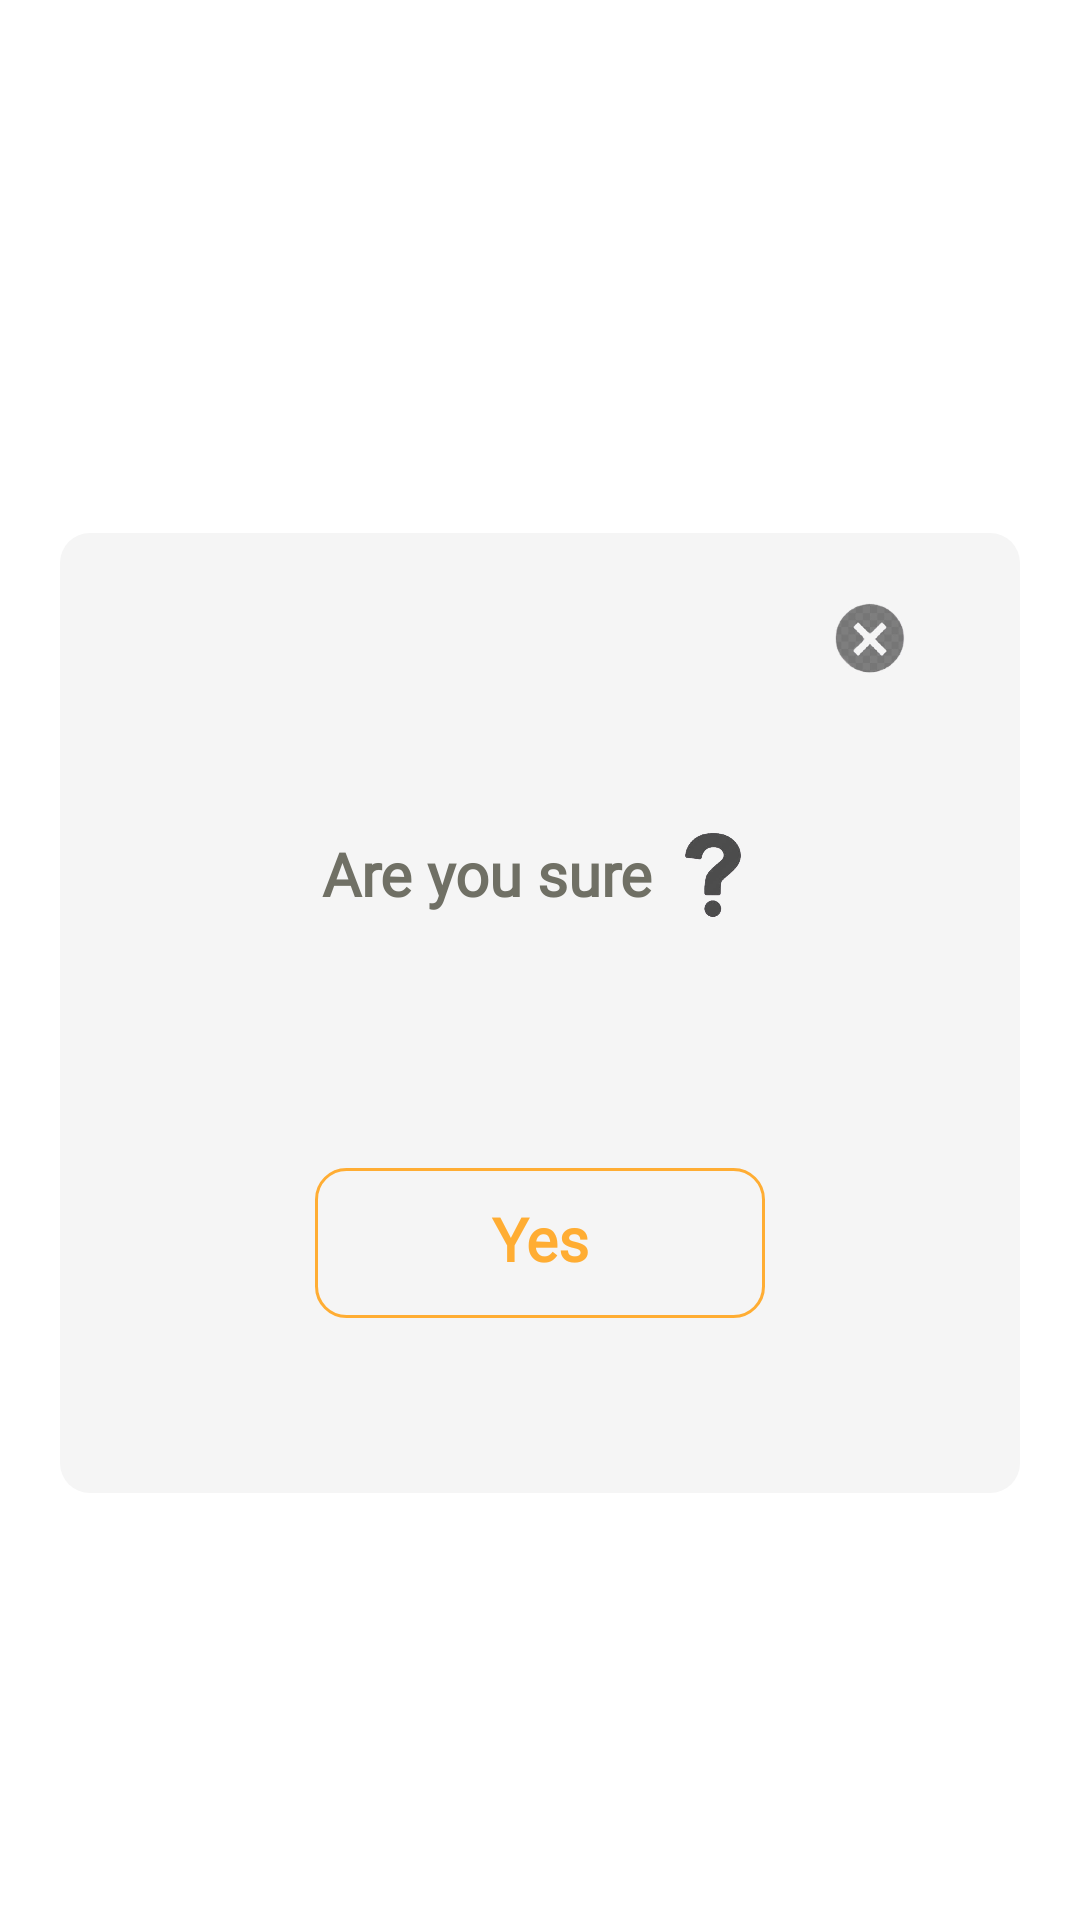

The Android layout XML behind this screen, and the referenced resources:
<!-- AndroidManifest.xml: application theme AppTheme -->
<!-- res/layout/dialog_confirmation.xml -->
<?xml version="1.0" encoding="utf-8"?>
<androidx.constraintlayout.widget.ConstraintLayout xmlns:android="http://schemas.android.com/apk/res/android"
    xmlns:app="http://schemas.android.com/apk/res-auto"
    xmlns:tools="http://schemas.android.com/tools"
    android:layout_width="match_parent"
    android:layout_height="match_parent"
    tools:context=".dialogs.ConfirmationDialog">

    <androidx.constraintlayout.widget.ConstraintLayout
        android:id="@+id/dialog_confirm_container"
        android:layout_height="320dp"
        android:layout_width="320dp"
        android:layout_marginStart="10dp"
        android:layout_marginEnd="10dp"
        android:background="@drawable/custom_dialog"
        app:layout_constraintBottom_toBottomOf="parent"
        app:layout_constraintEnd_toEndOf="parent"
        app:layout_constraintStart_toStartOf="parent"
        app:layout_constraintTop_toTopOf="parent"
        app:layout_constraintVertical_bias="0.555">


        <ImageView
            android:id="@+id/close_button"
            android:layout_width="100dp"
            android:layout_height="50dp"
            android:layout_marginTop="10dp"
            android:src="@drawable/close_button_grey"
            app:layout_constraintEnd_toEndOf="parent"
            app:layout_constraintTop_toTopOf="parent" />

        <LinearLayout
            android:id="@+id/linearLayout"
            android:layout_width="match_parent"
            android:layout_height="wrap_content"
            android:gravity="center_horizontal"
            android:orientation="horizontal"
            app:layout_constraintEnd_toEndOf="parent"
            app:layout_constraintStart_toStartOf="parent"
            app:layout_constraintTop_toBottomOf="@id/close_button">

            <TextView
                android:layout_width="wrap_content"
                android:layout_height="wrap_content"
                android:layout_marginTop="40dp"
                android:fontFamily="@font/roboto_bold"
                android:text="Are you sure "
                android:textColor="@color/colorAsh3"
                android:textSize="20sp"
                android:textStyle="bold" />

            <ImageView
                android:layout_width="30dp"
                android:layout_height="38dp"
                android:layout_marginTop="35dp"
                android:background="@color/colorWhiteBackground2"
                android:src="@drawable/question_mark" />

        </LinearLayout>

        <androidx.constraintlayout.widget.ConstraintLayout
            android:id="@+id/confirm_button"
            android:layout_width="150dp"
            android:layout_height="50dp"
            android:layout_marginTop="20dp"
            android:background="@drawable/confirm_button"
            app:layout_constraintBottom_toBottomOf="parent"
            app:layout_constraintEnd_toEndOf="parent"
            app:layout_constraintStart_toStartOf="parent"
            app:layout_constraintTop_toBottomOf="@+id/linearLayout">

            <TextView
                android:layout_width="0dp"
                android:layout_height="0dp"
                android:layout_marginTop="10dp"
                android:fontFamily="@font/roboto_bold"
                android:gravity="center_horizontal"
                android:text="Yes"
                android:textColor="@color/colorOrange"
                android:textSize="20sp"
                android:textStyle="bold"
                app:layout_constraintBottom_toBottomOf="@id/confirm_button"
                app:layout_constraintEnd_toEndOf="@id/confirm_button"
                app:layout_constraintStart_toStartOf="@id/confirm_button"
                app:layout_constraintTop_toTopOf="@id/confirm_button" />

        </androidx.constraintlayout.widget.ConstraintLayout>

    </androidx.constraintlayout.widget.ConstraintLayout>


</androidx.constraintlayout.widget.ConstraintLayout>
<!-- resources referenced by this layout -->
<resources>
  <color name="colorAsh3">#707065</color>
  <color name="colorOrange">#ffad33</color>
  <color name="colorWhiteBackground2">#f5f5f5</color>
  <!-- drawable close_button_grey: jpg bitmap (drawable-v24, 8709 bytes) -->
  <!-- drawable confirm_button (drawable-v24) -->
  <?xml version="1.0" encoding="utf-8"?>
  <shape xmlns:android="http://schemas.android.com/apk/res/android" android:shape="rectangle">
  
      <stroke android:color="@color/colorOrange" android:width="1dp"/>
      
  
      <corners android:radius="10dp"/>
  
  </shape>
  <!-- drawable custom_dialog (drawable-v24) -->
  <?xml version="1.0" encoding="utf-8"?>
  <shape xmlns:android="http://schemas.android.com/apk/res/android" android:shape="rectangle">
  
  
      
      <solid android:color="@color/colorWhiteBackground2"/>
      <corners android:radius="10dp"/>
  
  </shape>
  <!-- drawable question_mark: jpg bitmap (drawable-v24, 11861 bytes) -->
  <style name="AppTheme" parent="Theme.MaterialComponents.Light.NoActionBar">
          
          <item name="textInputStyle">@style/TextInputLayoutStyle</item>
          <item name="colorPrimary">@color/colorPrimary</item>
          <item name="colorPrimaryDark">@color/colorPrimaryDark</item>
          <item name="colorAccent">@color/colorAccent</item>
          <item name="android:actionBarStyle">@style/MyActionBar</item>
      </style>
  <style name="TextInputLayoutStyle" parent="Widget.MaterialComponents.TextInputLayout.OutlinedBox.Dense">
          <item name="boxStrokeColor">@color/colorWhite</item>
          <item name="boxStrokeWidth">4dp</item>
          <item name="boxBackgroundColor">@color/colorWhiteBackground2</item>
          <item name="hintEnabled">false</item>
          <item name="android:textColor">@color/colorBlack</item>
          <item name="colorPrimary">@color/colorWhite</item>
          <item name="colorPrimaryDark">@color/colorWhite</item>
          <item name="hintTextColor">@color/colorWhite</item>
      </style>
  <color name="colorPrimary">#000000</color>
  <color name="colorPrimaryDark">#000000</color>
  <color name="colorAccent">#03DAC5</color>
  <style name="MyActionBar" parent="@android:style/Widget.Holo.Light.ActionBar">
          <item name="android:background">@drawable/app_bar_background</item>
      </style>
  <color name="colorWhite">#ffffff</color>
  <color name="colorBlack">#000000</color>
  <!-- drawable app_bar_background: png bitmap (drawable-v24, 3119 bytes) -->
</resources>
